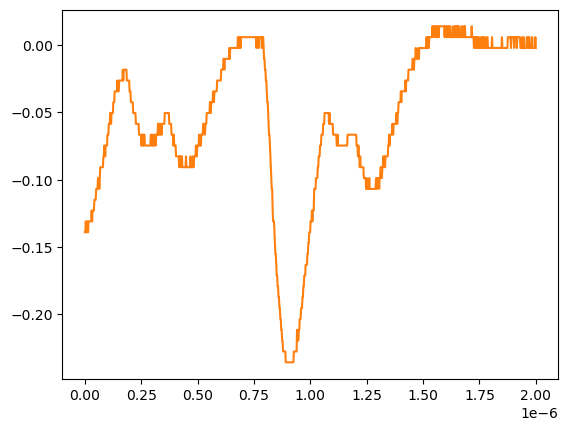

The table this chart was drawn from, first rows:
# KEYSIGHT TECHNOLOGIES, MSO-X 3024T, MY58262555, 07.30.2019051434
# time, 1
# 2024-07-24 15:41:59.260271
0.000000000000000000e+00, -1.389950000000000074e-01
2.002002002002001797e-09, -1.389950000000000074e-01
4.004004004004003593e-09, -1.309549999999999881e-01
6.006006006006005804e-09, -1.389950000000000074e-01
8.008008008008007187e-09, -1.389950000000000074e-01
1.001001001001000857e-08, -1.309549999999999881e-01
1.201201201201201161e-08, -1.309549999999999881e-01
1.401401401401401299e-08, -1.389950000000000074e-01
1.601601601601601437e-08, -1.309549999999999881e-01
1.801801801801801741e-08, -1.309549999999999881e-01
2.002002002002001714e-08, -1.309549999999999881e-01
2.202202202202202018e-08, -1.309549999999999881e-01
2.402402402402402322e-08, -1.309549999999999881e-01
2.602602602602602294e-08, -1.309549999999999881e-01
2.802802802802802598e-08, -1.309549999999999881e-01
3.003003003003002571e-08, -1.229149999999999965e-01
3.203203203203202875e-08, -1.309549999999999881e-01
3.403403403403403179e-08, -1.229149999999999965e-01
3.603603603603603482e-08, -1.229149999999999965e-01
3.803803803803803124e-08, -1.229149999999999965e-01
4.004004004004003428e-08, -1.229149999999999965e-01
4.204204204204203732e-08, -1.148740000000000039e-01
4.404404404404404036e-08, -1.148740000000000039e-01
4.604604604604604339e-08, -1.148740000000000039e-01
4.804804804804804643e-08, -1.148740000000000039e-01
5.005005005005004285e-08, -1.068339999999999984e-01
5.205205205205204589e-08, -1.068339999999999984e-01
5.405405405405404893e-08, -1.068339999999999984e-01
5.605605605605605196e-08, -1.068339999999999984e-01
5.805805805805805500e-08, -9.879400000000000681e-02
6.006006006006005142e-08, -9.879400000000000681e-02
6.206206206206205446e-08, -9.879400000000000681e-02
6.406406406406405750e-08, -1.068339999999999984e-01
6.606606606606606053e-08, -9.879400000000000681e-02
6.806806806806806357e-08, -9.075379999999999558e-02
7.007007007007006661e-08, -9.075379999999999558e-02
7.207207207207206965e-08, -9.075379999999999558e-02
7.407407407407407268e-08, -9.075379999999999558e-02
7.607607607607606249e-08, -9.075379999999999558e-02
7.807807807807806552e-08, -9.075379999999999558e-02
8.008008008008006856e-08, -9.075379999999999558e-02
8.208208208208207160e-08, -8.271359999999999824e-02
8.408408408408407464e-08, -8.271359999999999824e-02
8.608608608608607767e-08, -7.467340000000000089e-02
8.808808808808808071e-08, -7.467340000000000089e-02
9.009009009009008375e-08, -8.271359999999999824e-02
9.209209209209208679e-08, -7.467340000000000089e-02
9.409409409409408982e-08, -7.467340000000000089e-02
9.609609609609609286e-08, -7.467340000000000089e-02
9.809809809809808266e-08, -7.467340000000000089e-02
1.001001001001000857e-07, -6.663320000000000354e-02
1.021021021021020887e-07, -6.663320000000000354e-02
1.041041041041040918e-07, -6.663320000000000354e-02
1.061061061061060948e-07, -5.859299999999999925e-02
1.081081081081080979e-07, -5.859299999999999925e-02
1.101101101101101009e-07, -5.859299999999999925e-02
1.121121121121121039e-07, -5.055280000000000190e-02
1.141141141141141070e-07, -5.859299999999999925e-02
... 942 more rows
